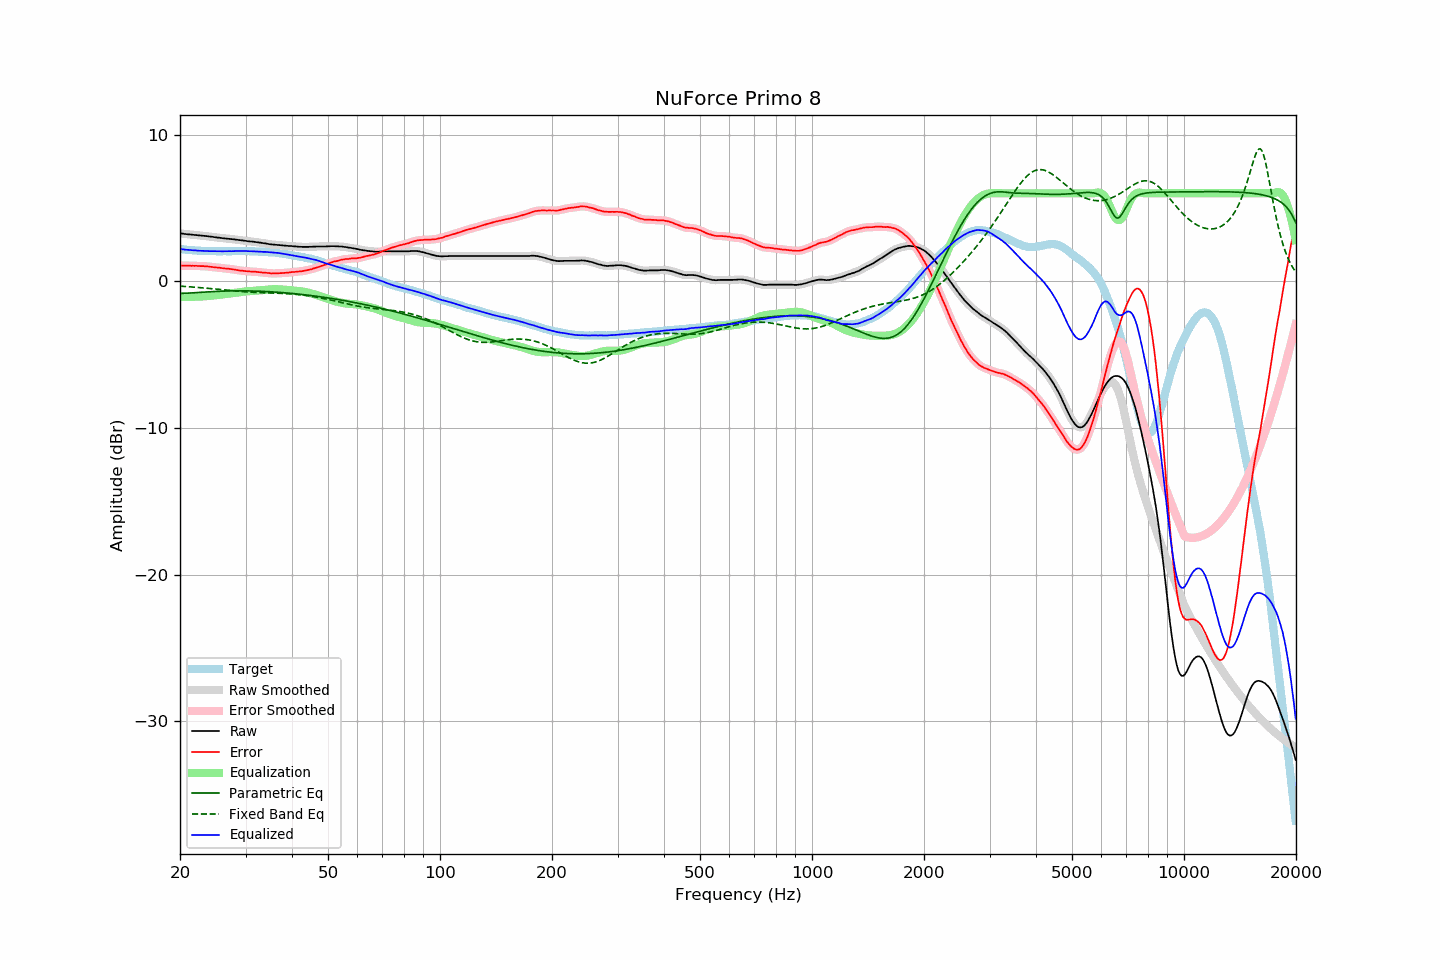

The table this chart was drawn from, first rows:
frequency, raw, error, smoothed, error_smoothed, equalization, parametric_eq, fixed_band_eq, equalized_raw, equalized_smoothed, target
20.00, 3.27, 1.07, 3.27, 1.07, -1.07, -0.83, -0.33, 2.20, 2.20, 2.20
20.20, 3.26, 1.07, 3.25, 1.07, -1.07, -0.83, -0.34, 2.19, 2.19, 2.19
20.40, 3.25, 1.07, 3.24, 1.07, -1.07, -0.82, -0.34, 2.18, 2.17, 2.18
20.61, 3.23, 1.06, 3.23, 1.07, -1.07, -0.82, -0.35, 2.16, 2.16, 2.17
20.81, 3.22, 1.07, 3.22, 1.07, -1.07, -0.81, -0.36, 2.15, 2.15, 2.15
21.02, 3.21, 1.07, 3.20, 1.07, -1.06, -0.81, -0.37, 2.14, 2.14, 2.14
21.23, 3.20, 1.07, 3.20, 1.07, -1.06, -0.80, -0.37, 2.13, 2.13, 2.13
21.44, 3.19, 1.05, 3.19, 1.06, -1.06, -0.79, -0.38, 2.12, 2.12, 2.14
21.66, 3.18, 1.06, 3.18, 1.06, -1.06, -0.79, -0.39, 2.12, 2.12, 2.12
21.87, 3.17, 1.05, 3.16, 1.05, -1.05, -0.78, -0.40, 2.11, 2.11, 2.11
22.09, 3.16, 1.06, 3.15, 1.05, -1.05, -0.77, -0.41, 2.10, 2.10, 2.09
22.31, 3.14, 1.04, 3.14, 1.05, -1.05, -0.77, -0.42, 2.09, 2.09, 2.09
22.54, 3.13, 1.04, 3.13, 1.04, -1.04, -0.76, -0.43, 2.08, 2.08, 2.08
22.76, 3.12, 1.03, 3.11, 1.04, -1.04, -0.75, -0.44, 2.08, 2.08, 2.08
22.99, 3.11, 1.03, 3.11, 1.03, -1.03, -0.75, -0.45, 2.07, 2.07, 2.07
23.22, 3.10, 1.03, 3.10, 1.03, -1.03, -0.74, -0.46, 2.07, 2.07, 2.06
23.45, 3.09, 1.01, 3.08, 1.02, -1.02, -0.73, -0.47, 2.07, 2.07, 2.07
23.69, 3.08, 1.01, 3.07, 1.01, -1.01, -0.72, -0.48, 2.07, 2.06, 2.06
23.92, 3.06, 1.01, 3.06, 1.00, -1.00, -0.72, -0.49, 2.06, 2.06, 2.05
24.16, 3.05, 0.99, 3.05, 0.99, -0.99, -0.71, -0.50, 2.06, 2.06, 2.06
24.40, 3.04, 0.98, 3.03, 0.97, -0.98, -0.70, -0.51, 2.06, 2.05, 2.06
24.65, 3.02, 0.96, 3.02, 0.96, -0.96, -0.70, -0.52, 2.05, 2.05, 2.06
24.89, 3.01, 0.95, 3.00, 0.95, -0.95, -0.69, -0.53, 2.05, 2.05, 2.06
25.14, 2.99, 0.94, 2.99, 0.94, -0.94, -0.69, -0.54, 2.05, 2.05, 2.05
25.39, 2.98, 0.93, 2.98, 0.93, -0.93, -0.68, -0.55, 2.05, 2.05, 2.05
25.65, 2.97, 0.92, 2.96, 0.92, -0.91, -0.68, -0.56, 2.05, 2.05, 2.04
25.91, 2.95, 0.90, 2.95, 0.90, -0.90, -0.67, -0.57, 2.04, 2.05, 2.04
26.16, 2.94, 0.88, 2.94, 0.89, -0.89, -0.67, -0.59, 2.04, 2.05, 2.05
26.43, 2.93, 0.87, 2.92, 0.87, -0.88, -0.67, -0.60, 2.05, 2.05, 2.05
26.69, 2.92, 0.86, 2.92, 0.86, -0.87, -0.66, -0.61, 2.05, 2.05, 2.05
26.96, 2.91, 0.86, 2.91, 0.86, -0.85, -0.66, -0.62, 2.05, 2.05, 2.05
27.23, 2.90, 0.85, 2.89, 0.84, -0.84, -0.66, -0.63, 2.06, 2.05, 2.05
27.50, 2.88, 0.83, 2.88, 0.83, -0.82, -0.65, -0.64, 2.05, 2.05, 2.05
27.77, 2.87, 0.81, 2.87, 0.81, -0.81, -0.65, -0.65, 2.06, 2.06, 2.06
28.05, 2.86, 0.80, 2.85, 0.79, -0.79, -0.65, -0.66, 2.06, 2.06, 2.06
28.33, 2.84, 0.77, 2.84, 0.78, -0.78, -0.65, -0.67, 2.06, 2.06, 2.06
28.62, 2.83, 0.76, 2.82, 0.76, -0.76, -0.65, -0.68, 2.07, 2.06, 2.06
28.90, 2.81, 0.73, 2.81, 0.74, -0.74, -0.65, -0.69, 2.06, 2.07, 2.07
29.19, 2.80, 0.73, 2.80, 0.73, -0.73, -0.65, -0.70, 2.07, 2.07, 2.07
29.48, 2.79, 0.72, 2.78, 0.71, -0.71, -0.65, -0.71, 2.07, 2.07, 2.07
29.78, 2.77, 0.70, 2.77, 0.70, -0.70, -0.65, -0.71, 2.06, 2.07, 2.07
30.08, 2.76, 0.69, 2.75, 0.69, -0.69, -0.65, -0.72, 2.06, 2.06, 2.07
30.38, 2.74, 0.68, 2.74, 0.68, -0.68, -0.65, -0.73, 2.05, 2.06, 2.05
30.68, 2.73, 0.67, 2.73, 0.67, -0.67, -0.66, -0.74, 2.05, 2.05, 2.05
30.99, 2.72, 0.67, 2.72, 0.66, -0.67, -0.66, -0.74, 2.05, 2.05, 2.05
31.30, 2.71, 0.66, 2.71, 0.66, -0.66, -0.66, -0.75, 2.05, 2.05, 2.05
31.61, 2.70, 0.65, 2.69, 0.65, -0.65, -0.66, -0.75, 2.04, 2.04, 2.05
31.93, 2.68, 0.65, 2.68, 0.64, -0.64, -0.67, -0.76, 2.03, 2.04, 2.02
32.24, 2.67, 0.63, 2.66, 0.64, -0.63, -0.67, -0.76, 2.03, 2.03, 2.03
32.57, 2.65, 0.63, 2.65, 0.63, -0.62, -0.67, -0.77, 2.02, 2.02, 2.02
32.89, 2.64, 0.62, 2.63, 0.61, -0.61, -0.68, -0.77, 2.02, 2.02, 2.02
33.22, 2.62, 0.60, 2.62, 0.60, -0.60, -0.68, -0.78, 2.01, 2.01, 2.02
33.55, 2.60, 0.58, 2.60, 0.59, -0.59, -0.69, -0.78, 2.00, 2.01, 2.01
33.89, 2.59, 0.59, 2.58, 0.58, -0.58, -0.69, -0.78, 2.01, 2.00, 2.00
34.23, 2.57, 0.58, 2.56, 0.58, -0.57, -0.70, -0.79, 2.00, 2.00, 1.99
34.57, 2.55, 0.56, 2.55, 0.56, -0.56, -0.71, -0.79, 1.99, 1.99, 1.98
34.92, 2.53, 0.55, 2.53, 0.55, -0.55, -0.71, -0.79, 1.98, 1.98, 1.97
35.27, 2.52, 0.53, 2.51, 0.54, -0.54, -0.72, -0.80, 1.97, 1.97, 1.99
35.62, 2.51, 0.54, 2.50, 0.53, -0.54, -0.73, -0.80, 1.96, 1.96, 1.97
35.97, 2.50, 0.53, 2.50, 0.53, -0.54, -0.73, -0.81, 1.96, 1.96, 1.96
... 635 more rows
